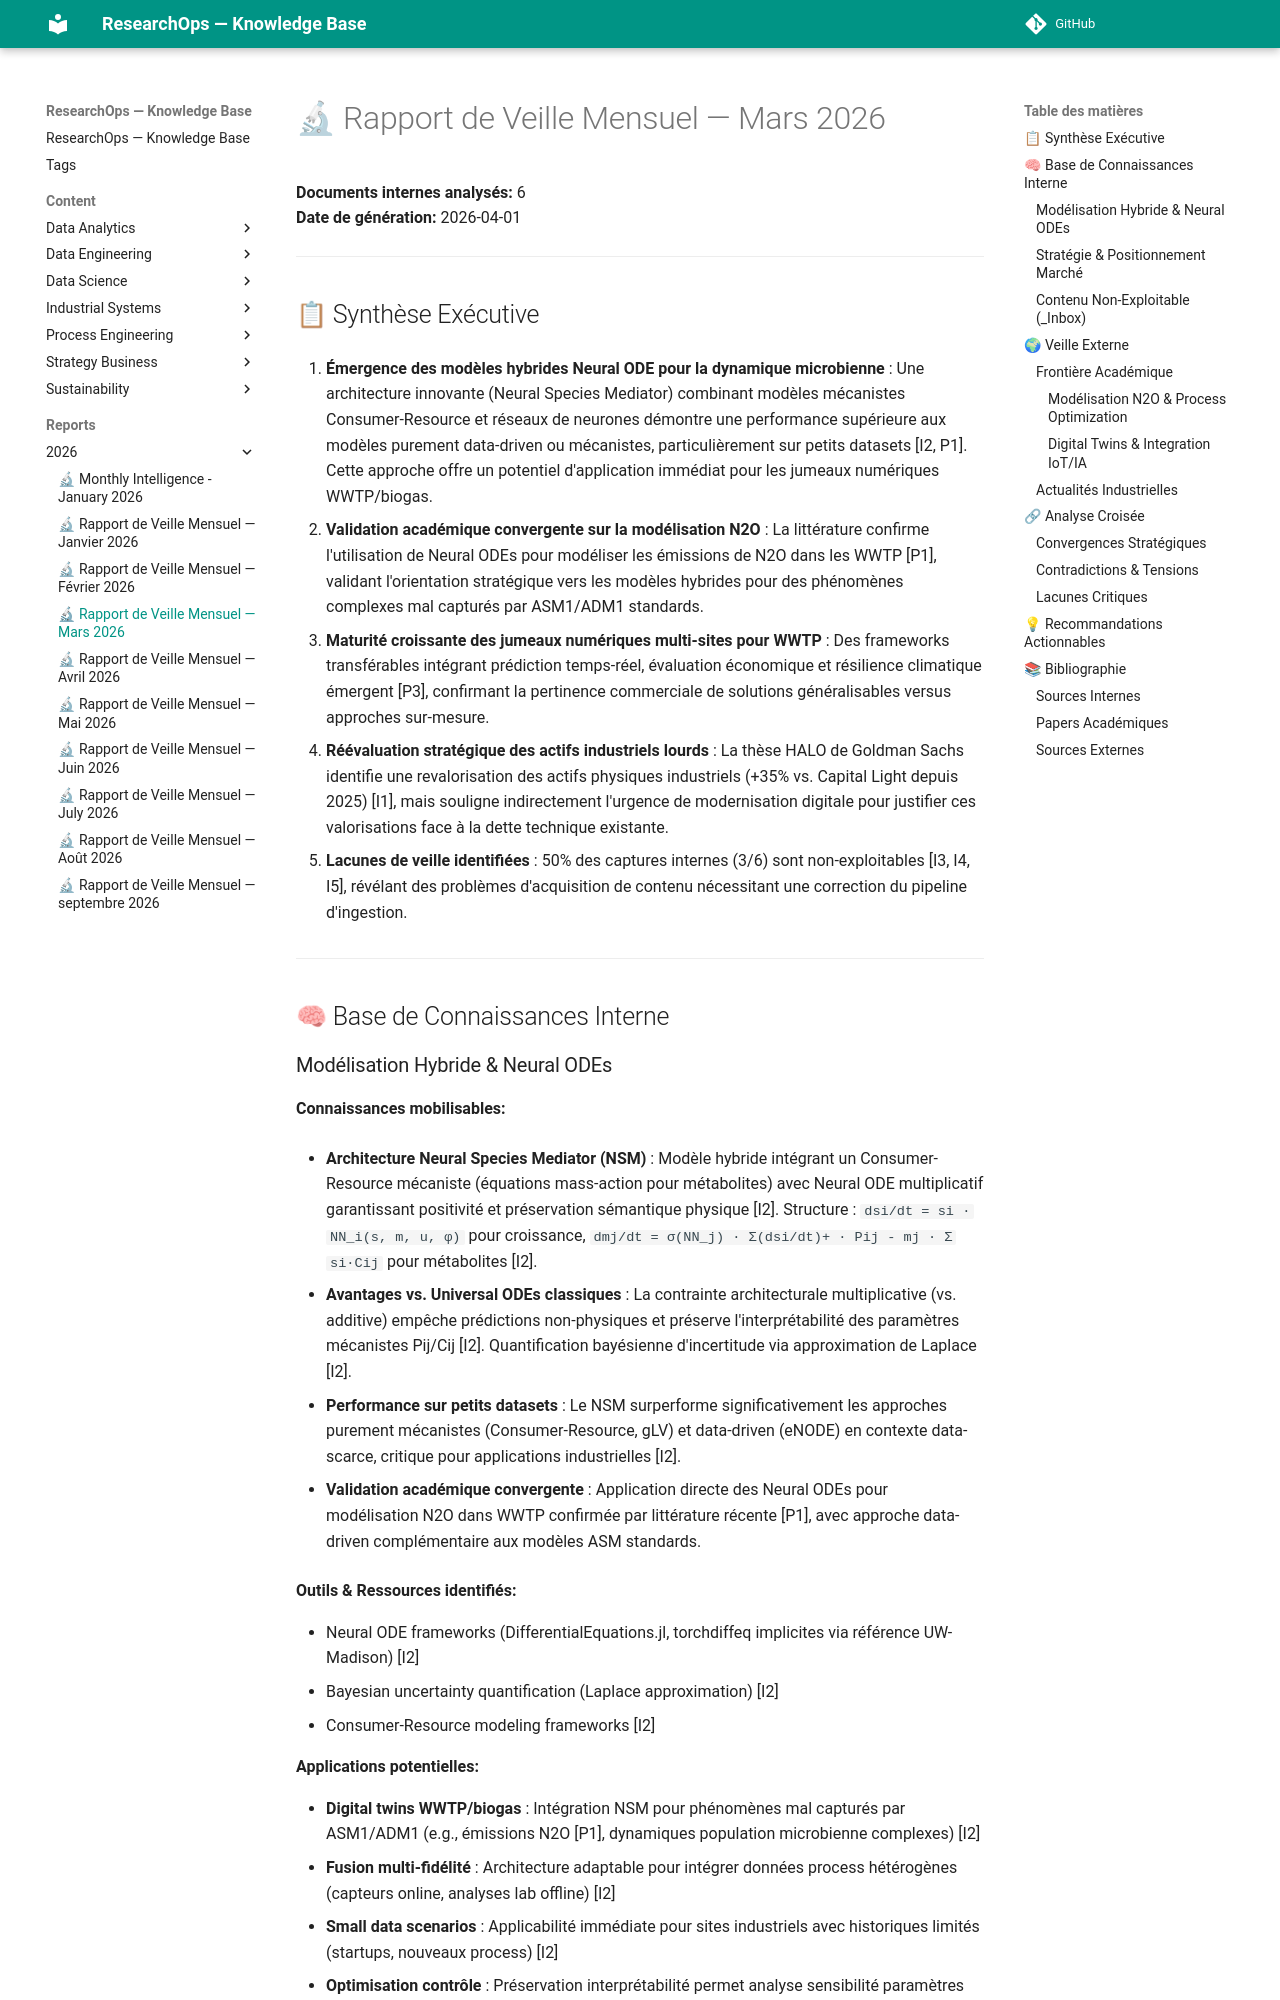

repository: yajeddig/ResearchOps · page: reports/2026/2026-04_Monitor/index.html · generator: mkdocs

# 🔬 Rapport de Veille Mensuel — Mars 2026

**Documents internes analysés:** 6  
**Date de génération:** 2026-04-01

---

## 📋 Synthèse Exécutive

1. **Émergence des modèles hybrides Neural ODE pour la dynamique microbienne** : Une architecture innovante (Neural Species Mediator) combinant modèles mécanistes Consumer-Resource et réseaux de neurones démontre une performance supérieure aux modèles purement data-driven ou mécanistes, particulièrement sur petits datasets [I2, P1]. Cette approche offre un potentiel d'application immédiat pour les jumeaux numériques WWTP/biogas.

2. **Validation académique convergente sur la modélisation N2O** : La littérature confirme l'utilisation de Neural ODEs pour modéliser les émissions de N2O dans les WWTP [P1], validant l'orientation stratégique vers les modèles hybrides pour des phénomènes complexes mal capturés par ASM1/ADM1 standards.

3. **Maturité croissante des jumeaux numériques multi-sites pour WWTP** : Des frameworks transférables intégrant prédiction temps-réel, évaluation économique et résilience climatique émergent [P3], confirmant la pertinence commerciale de solutions généralisables versus approches sur-mesure.

4. **Réévaluation stratégique des actifs industriels lourds** : La thèse HALO de Goldman Sachs identifie une revalorisation des actifs physiques industriels (+35% vs. Capital Light depuis 2025) [I1], mais souligne indirectement l'urgence de modernisation digitale pour justifier ces valorisations face à la dette technique existante.

5. **Lacunes de veille identifiées** : 50% des captures internes (3/6) sont non-exploitables [I3, I4, I5], révélant des problèmes d'acquisition de contenu nécessitant une correction du pipeline d'ingestion.

---

## 🧠 Base de Connaissances Interne
